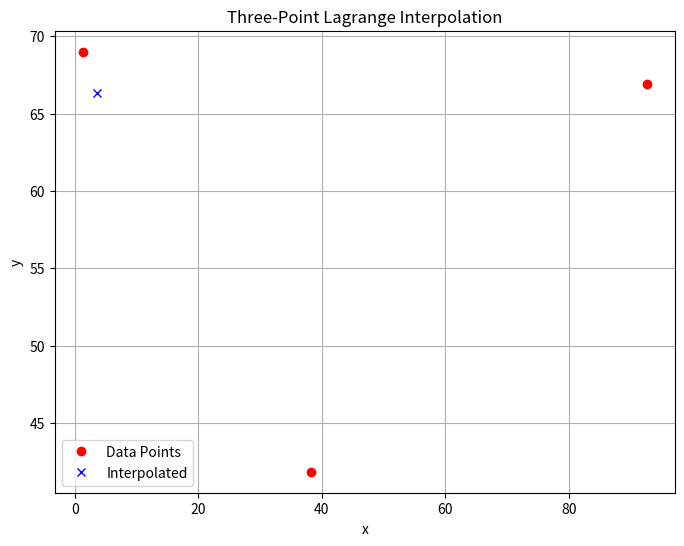

Here is the Python script that generated this plot:
import numpy as np
import matplotlib.pyplot as plt

def lagrange_interpolation(x_data, y_data, x_interp):
    """
    Performs three-point Lagrange interpolation.

    Parameters:
    x_data (numpy.ndarray): Array of independent variable data points (3 points).
    y_data (numpy.ndarray): Array of dependent variable data points (3 points).
    x_interp (float): Independent variable point to interpolate.

    Returns:
    float: Interpolated dependent variable value.
    """
    n = len(x_data)
    if n != 3:
        raise ValueError("Lagrange interpolation requires 3 data points.")

    x1, x2, x3 = x_data
    y1, y2, y3 = y_data

    numerator = y1 * (x_interp - x2) * (x_interp - x3)
    denominator = (x1 - x2) * (x1 - x3)
    term1 = numerator / denominator

    numerator = y2 * (x_interp - x1) * (x_interp - x3)
    denominator = (x2 - x1) * (x2 - x3)
    term2 = numerator / denominator

    numerator = y3 * (x_interp - x1) * (x_interp - x2)
    denominator = (x3 - x1) * (x3 - x2)
    term3 = numerator / denominator

    return term1 + term2 + term3

# Generate 3 random data points
x_data = np.random.uniform(0, 100, 3)
y_data = np.random.uniform(0, 100, 3)

# Interpolate a new point
x_interp = np.random.uniform(0, 100)
y_interp = lagrange_interpolation(x_data, y_data, x_interp)

print("Data points:")
for i in range(3):
    print(f"x{i+1} = {x_data[i]:.2f}, y{i+1} = {y_data[i]:.2f}")

print(f"\nInterpolated value at x = {x_interp:.2f} is {y_interp:.2f}")

# Plot the results
plt.figure(figsize=(8, 6))
plt.plot(x_data, y_data, 'ro', label='Data Points')
plt.plot([x_interp], [y_interp], 'bx', label='Interpolated')
plt.xlabel('x')
plt.ylabel('y')
plt.title('Three-Point Lagrange Interpolation')
plt.legend()
plt.grid()
plt.show()
